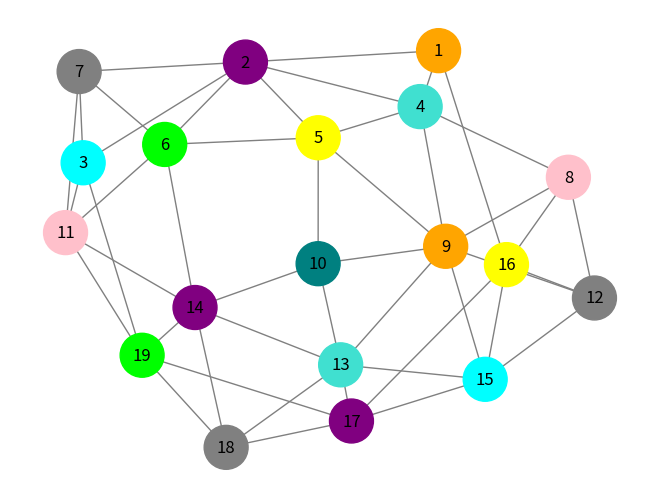

Reproduce this figure in Python.
import random
import time
import networkx as nx
import matplotlib.pyplot as plt
start = time.time()
G = nx.Graph()
G.add_nodes_from(range(1,20))
#Cromosoma: Numerico (cada numero = color)
#Longitud: n = # de nodos = 19
numNodos = 19
#Poblacion 1000
tamPoblacion = 1000
#Inicializacion Aleatorios (un color por cada nodo)
#Infactibilidad No
#Paro 100,000
iteraciones = 100000
#Fitness n/c
def fitness_factibles(lista):
    nuevoSet = set(lista)
    colores = len(nuevoSet)
    return 1/colores

def repetidos(lista):
    numerosRepetidos = set()  # Use a set to store repeated values (no duplicates)
    
    for nodo, conexiones in vecinos.items():
        for vecino in conexiones:
            # Check if the value of the current node is the same as any of its neighbors
            if lista[nodo - 1] == lista[vecino - 1]:
                numerosRepetidos.add(lista[nodo - 1])
    
    return len(numerosRepetidos)

def fitness_infactibles(lista):
    nuevoSet = set(lista)
    colores = len(nuevoSet)
    numerosRepetidos = repetidos(lista)
    return 1/(colores+numerosRepetidos)
#Seleccion: Ruleta
#Probabilidad de cruce: 1
probCruce = 1
#Puntos de cruce: 2
#Lugar de cruce: 6, 12
#Probabilidad de mutacion: 0.05
probMutacion = 0.05
#Criterio Reemplazo: Sustitucion peores de la poblacion.
#Ejemplo
vecinos = {
       1: [2, 4, 16],
    2: [1, 3, 4, 5, 6, 7],
    3: [2, 7, 19],
    4: [1, 2, 5, 8, 9],
    5: [2, 4, 6, 9, 10],
    6: [2, 5, 7, 11, 14],
    7: [2, 3, 6, 11],
    8: [4, 9, 12, 16],
    9: [4, 5, 8, 10, 12, 13, 15],
    10: [5, 9, 13, 14],
    11: [3, 6, 7, 14, 19],
    12: [8, 9, 15, 16],
    13: [9, 10, 14, 15, 17, 18],
    14: [6, 10, 11, 13, 18, 19],
    15: [9, 12, 13, 16, 17],
    16: [1, 8, 12, 15, 17],
    17: [13, 15, 16, 18, 19],
    18: [13, 14, 17, 19],
    19: [3, 11, 14, 17, 18]
}
# Agregar las aristas
for nodo, nodos_conectados in vecinos.items():
    for nodo_conectado in nodos_conectados:
        G.add_edge(nodo, nodo_conectado)


colores = ['red', 'blue', 'green', 'orange', 'purple', 'yellow', 'cyan', 'magenta',
           'lime', 'pink', 'brown', 'gray', 'olive', 'navy', 'teal', 'maroon', 'gold', 'indigo', 'turquoise']
#Validaciones:
#for item in poblacion:
    #print(item)
def normalizacion(lista, sumaTotal):
    normalizados = []
    for valor in lista:
        normalizados.append(valor/sumaTotal)
    return normalizados

#tmp = 0
#for resultado in fitnessNormalizada:
    #tmp += resultado
#print(tmp)
def probabilidadAcumulada(listaProbabilidades):
    lista = []
    acum = 0
    for i in range (len(listaProbabilidades)):
        acum += listaProbabilidades[i]
        lista.append(acum)
    return lista

def mutacion(cromosoma):
    num = random.random()
    cromosoma_mutado = cromosoma.copy()
    for i in range(len(cromosoma)):
        if num <= probMutacion:
            cromosoma_mutado[i] = random.randint(1,19)  
    return cromosoma_mutado

def cruce(padre1,padre2):
    hijo1 = padre1[:6] + padre2[6:12]+padre1[12:] 
    hijo2 = padre2[:6] + padre1[6:12] + padre2[12:]
    return hijo1, hijo2

##Programa:
#Generacion de poblacion inicial
def seleccionar_padre(lista_probabilidad_acumulada):
    valor = random.random()
    for i in range(len(lista_probabilidad_acumulada)):
        if valor <= lista_probabilidad_acumulada[i]:
            return i
            
        else:
            return len(lista_probabilidad_acumulada) - 1

# Initialization of population and other variables
poblacion = []
for p in range(tamPoblacion):
    individuo = []  
    for i in range(numNodos):
        color = random.randint(1, 19)
        individuo.append(color)

    poblacion.append(individuo)  # Add the individual to the population list

# Calculation of fitness
calculoFitness = []
for individuo in poblacion:
    if repetidos(individuo) > 0:
        fitness_1 = fitness_infactibles(individuo)
    else:
        fitness_1 = fitness_factibles(individuo)
    calculoFitness.append(fitness_1)

total = sum(calculoFitness)

fitnessNormalizada = normalizacion(calculoFitness, total)
acumulada = probabilidadAcumulada(fitnessNormalizada)

# Parent selection and crossover
padre1 = poblacion[seleccionar_padre(acumulada)]
padre2 = poblacion[seleccionar_padre(acumulada)]
hijo1, hijo2 = cruce(padre1, padre2)
cromosoma_mutado1 = mutacion(hijo1)
cromosoma_mutado2 = mutacion(hijo2)

if repetidos(cromosoma_mutado1) > 0:
    fitness_1 = fitness_infactibles(cromosoma_mutado1)
else:
    fitness_1 = fitness_factibles(cromosoma_mutado1)

if repetidos(cromosoma_mutado2) > 0:
    fitness_2 = fitness_infactibles(cromosoma_mutado2)
else:
    fitness_2 = fitness_factibles(cromosoma_mutado2)

while i < iteraciones:
    if fitness_1 > min(calculoFitness):
        # Sustituyo
        min_pos = calculoFitness.index(min(calculoFitness))
        calculoFitness[min_pos] = fitness_1
        poblacion[min_pos] = cromosoma_mutado1

    if fitness_2 > min(calculoFitness):
        # Sustituyo
        min_pos = calculoFitness.index(min(calculoFitness))
        calculoFitness[min_pos] = fitness_2
        poblacion[min_pos] = cromosoma_mutado2

    else:
        mejor_sol = max(calculoFitness)    

    # Generacion de nuevos hijos
    padre1 = poblacion[seleccionar_padre(acumulada)]
    padre2 = poblacion[seleccionar_padre(acumulada)]
    hijo1, hijo2 = cruce(padre1,padre2)
    cromosoma_mutado1 = mutacion(hijo1)
    cromosoma_mutado2 = mutacion(hijo2)
    if repetidos(cromosoma_mutado1) > 0:
        fitness_1 = fitness_infactibles(cromosoma_mutado1)
    else:
        fitness_1 = fitness_factibles(cromosoma_mutado1)
    if repetidos(cromosoma_mutado2) > 0:
        fitness_2 = fitness_infactibles(cromosoma_mutado2)
    else:
        fitness_2 = fitness_factibles(cromosoma_mutado2)
    i += 1
# Despues de sustituir cromosomas
print('Minimo:', min(calculoFitness), '\nMaximo:', max(calculoFitness))

max_pos = calculoFitness.index(max(calculoFitness))
print('Cromosoma:',poblacion[max_pos])
print('Funcion fitness:',fitness_factibles(poblacion[max_pos]))

mejor_sol = 0

mejor_sol = fitness_factibles(poblacion[max_pos])
poblacion_max_pos = poblacion[max_pos]
print('Mejor solucion tiene una funcion objetivo de:', mejor_sol)
end = time.time()
tiempo = end-start
# Crear una lista de colores para cada nodo
node_colors = [colores[poblacion_max_pos[i] - 1] for i in range(len(poblacion_max_pos))]

# Dibujar el grafo con los colores asignados a los nodos
nx.draw(G, with_labels=True, node_color=node_colors, edge_color='gray', node_size=1000, font_size=12)

# Mostrar el grafo
plt.show()
print("Tiempo de : ", tiempo, "segundos")
